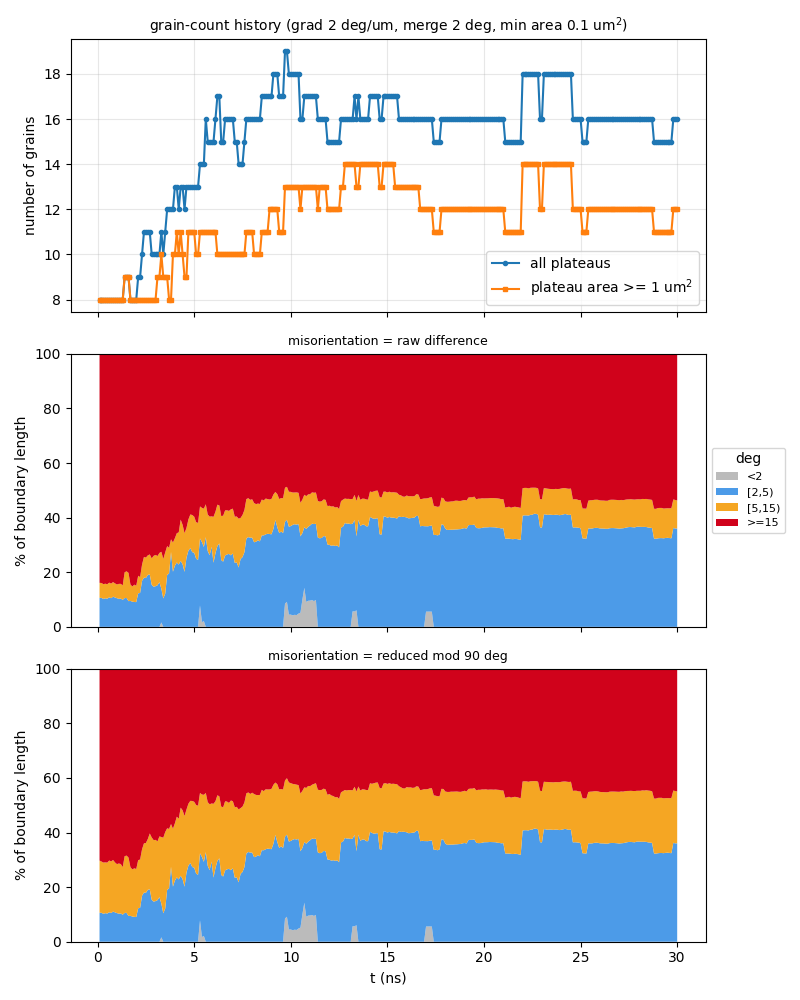

Values plotted in this chart, from the file beside it:
t_ns, step, file, n_grains, n_ge1um2, n_boundaries, boundary_length_um, plateau_area_frac, mean_grain_area_um2, pct_raw_<2, pct_raw_[2,5), pct_raw_[5,15), pct_raw_>=15, mean_raw_deg, pct_sym_<2, pct_sym_[2,5), pct_sym_[5,15), pct_sym_>=15, mean_sym_deg
0.1, 10, a45_up150ms_v2_kt3pcgkm_s10.vtu, 8, 8, 15, 45.93, 0.862, 10.77, 0, 10.63, 5.489, 83.88, 53.04, 0, 10.63, 19.09, 70.28, 24.75
0.2, 20, a45_up150ms_v2_kt3pcgkm_s20.vtu, 8, 8, 15, 46.11, 0.8625, 10.78, 0, 10.59, 5.468, 83.94, 53.02, 0, 10.59, 18.78, 70.63, 24.79
0.3, 30, a45_up150ms_v2_kt3pcgkm_s30.vtu, 8, 8, 15, 46.76, 0.8554, 10.69, 0, 10.24, 5.392, 84.37, 53.22, 0, 10.24, 18.75, 71.01, 24.91
0.4, 40, a45_up150ms_v2_kt3pcgkm_s40.vtu, 8, 8, 15, 47.16, 0.8515, 10.64, 0, 10.46, 5.346, 84.19, 53.04, 0, 10.46, 18.6, 70.94, 24.92
0.5, 50, a45_up150ms_v2_kt3pcgkm_s50.vtu, 8, 8, 15, 47.72, 0.8476, 10.6, 0, 10.32, 5.283, 84.4, 53.21, 0, 10.32, 18.66, 71.02, 24.91
0.6, 60, a45_up150ms_v2_kt3pcgkm_s60.vtu, 8, 8, 15, 46.86, 0.8436, 10.54, 0, 10.81, 5.381, 83.81, 53.19, 0, 10.81, 18.93, 70.27, 24.62
0.7, 70, a45_up150ms_v2_kt3pcgkm_s70.vtu, 8, 8, 15, 47.12, 0.8416, 10.52, 0, 10.5, 5.351, 84.15, 53.43, 0, 10.5, 18.9, 70.6, 24.68
0.8, 80, a45_up150ms_v2_kt3pcgkm_s80.vtu, 8, 8, 15, 46.41, 0.839, 10.49, 0, 11.04, 5.35, 83.61, 53.29, 0, 11.04, 18.9, 70.06, 24.5
0.9, 90, a45_up150ms_v2_kt3pcgkm_s90.vtu, 8, 8, 15, 48.11, 0.836, 10.45, 0, 10.76, 5.164, 84.08, 53.23, 0, 10.76, 18.28, 70.96, 24.77
1, 100, a45_up150ms_v2_kt3pcgkm_s100.vtu, 8, 8, 15, 48.69, 0.8341, 10.43, 0, 10.49, 5.024, 84.49, 53.1, 0, 10.49, 17.94, 71.57, 25.03
1.1, 110, a45_up150ms_v2_kt3pcgkm_s110.vtu, 8, 8, 15, 49.29, 0.8322, 10.4, 0, 10.27, 5.47, 84.26, 53.08, 0, 10.27, 18.38, 71.35, 24.91
1.2, 120, a45_up150ms_v2_kt3pcgkm_s120.vtu, 8, 8, 15, 49.49, 0.83, 10.37, 0, 10.35, 5.394, 84.25, 53.12, 0, 10.35, 18.1, 71.55, 24.87
1.3, 130, a45_up150ms_v2_kt3pcgkm_s130.vtu, 8, 8, 15, 51.74, 0.8275, 10.34, 0, 9.89, 5.28, 84.83, 53.19, 0, 9.89, 17.44, 72.67, 25.18
1.4, 140, a45_up150ms_v2_kt3pcgkm_s140.vtu, 9, 9, 17, 55.41, 0.8256, 9.174, 0, 10.54, 9.458, 80, 50.34, 0, 10.54, 20.8, 68.66, 23.94
1.5, 150, a45_up150ms_v2_kt3pcgkm_s150.vtu, 9, 9, 17, 56.35, 0.8249, 9.165, 0, 10.57, 9.765, 79.67, 49.93, 0, 10.57, 20.97, 68.46, 23.99
1.6, 160, a45_up150ms_v2_kt3pcgkm_s160.vtu, 9, 9, 17, 56.88, 0.8286, 9.207, 0, 9.426, 10.34, 80.24, 50.64, 0, 9.426, 21.39, 69.18, 24.02
1.7, 170, a45_up150ms_v2_kt3pcgkm_s170.vtu, 8, 8, 15, 53.96, 0.8282, 10.35, 0, 9.485, 6, 84.52, 53.36, 0, 9.485, 17.79, 72.72, 25.01
1.8, 180, a45_up150ms_v2_kt3pcgkm_s180.vtu, 8, 8, 15, 54.8, 0.8241, 10.3, 0, 9.225, 5.558, 85.22, 53.96, 0, 9.225, 17.25, 73.53, 25.15
1.9, 190, a45_up150ms_v2_kt3pcgkm_s190.vtu, 8, 8, 15, 55.99, 0.8228, 10.29, 0, 9.103, 6.348, 84.55, 53.78, 0, 9.103, 17.79, 73.11, 24.86
2, -1, a45_up150ms_v2_kt3pcgkm_t200.vtu, 8, 8, 15, 55.26, 0.8195, 10.24, 0, 9.064, 6.001, 84.94, 54.17, 0, 9.064, 17.57, 73.37, 24.76
2.1, 210, a45_up150ms_v2_kt3pcgkm_s210.vtu, 9, 8, 17, 57.43, 0.8175, 9.083, 0, 12.26, 6.446, 81.29, 52.14, 0, 12.26, 17.6, 70.14, 23.78
2.2, 220, a45_up150ms_v2_kt3pcgkm_s220.vtu, 9, 8, 17, 56.48, 0.8154, 9.06, 0, 12.43, 5.8, 81.77, 52.73, 0, 12.43, 17.68, 69.89, 23.65
2.3, 230, a45_up150ms_v2_kt3pcgkm_s230.vtu, 10, 8, 19, 59.5, 0.8116, 8.116, 0, 16.84, 5.942, 77.21, 49.81, 0, 16.84, 17.02, 66.13, 22.59
2.4, 240, a45_up150ms_v2_kt3pcgkm_s240.vtu, 11, 8, 22, 62.25, 0.8082, 7.347, 0, 18.02, 7.59, 74.39, 47.97, 0, 18.02, 18.02, 63.96, 22.03
2.5, 250, a45_up150ms_v2_kt3pcgkm_s250.vtu, 11, 8, 22, 62.13, 0.8021, 7.292, 0, 17.91, 7.452, 74.64, 48.02, 0, 17.91, 18.25, 63.84, 22.24
2.6, 260, a45_up150ms_v2_kt3pcgkm_s260.vtu, 11, 8, 22, 61.62, 0.7976, 7.251, 0, 19.02, 7.157, 73.82, 47.73, 0, 19.02, 18.61, 62.37, 21.91
2.7, 270, a45_up150ms_v2_kt3pcgkm_s270.vtu, 11, 8, 21, 60.45, 0.7889, 7.172, 0, 19.2, 7.324, 73.48, 47.88, 0, 19.2, 20.45, 60.35, 21.63
2.8, 280, a45_up150ms_v2_kt3pcgkm_s280.vtu, 10, 8, 19, 59.4, 0.7743, 7.743, 0, 15.37, 9.714, 74.92, 49.12, 0, 15.37, 22.82, 61.81, 21.83
2.9, 290, a45_up150ms_v2_kt3pcgkm_s290.vtu, 10, 8, 19, 59.46, 0.7672, 7.672, 0, 14.69, 11.32, 74, 48.17, 0, 14.69, 22.54, 62.77, 22.15
3, 300, a45_up150ms_v2_kt3pcgkm_s300.vtu, 10, 8, 19, 61.34, 0.7667, 7.667, 0, 14.88, 11.46, 73.66, 48.54, 0, 14.88, 22.42, 62.7, 21.71
3.1, 310, a45_up150ms_v2_kt3pcgkm_s310.vtu, 10, 9, 19, 62.63, 0.7702, 7.702, 0, 15.23, 10.71, 74.07, 48.96, 0, 15.23, 21.52, 63.25, 21.75
3.2, 320, a45_up150ms_v2_kt3pcgkm_s320.vtu, 10, 9, 19, 62.74, 0.7636, 7.636, 0, 16.36, 10.71, 72.93, 48.39, 0, 16.36, 22.2, 61.43, 21.16
3.3, 330, a45_up150ms_v2_kt3pcgkm_s330.vtu, 11, 10, 22, 64, 0.7612, 6.92, 1.618, 12.33, 13.55, 72.51, 48.14, 1.618, 12.33, 24.4, 61.65, 21.31
3.4, 340, a45_up150ms_v2_kt3pcgkm_s340.vtu, 10, 9, 19, 61.93, 0.7612, 7.612, 0, 10.42, 14.44, 75.14, 49.89, 0, 10.42, 27.67, 61.91, 21.93
3.5, 350, a45_up150ms_v2_kt3pcgkm_s350.vtu, 11, 9, 21, 67.39, 0.7636, 6.942, 0, 12.16, 15.11, 72.73, 48.16, 0, 12.16, 28.01, 59.83, 20.93
3.6, 360, a45_up150ms_v2_kt3pcgkm_s360.vtu, 12, 9, 23, 70.05, 0.7567, 6.306, 0, 19.02, 10.55, 70.44, 46.38, 0, 19.02, 22.53, 58.45, 20.68
3.7, 370, a45_up150ms_v2_kt3pcgkm_s370.vtu, 12, 8, 23, 70, 0.752, 6.266, 0, 19.56, 9.393, 71.05, 46.71, 0, 19.56, 21.75, 58.7, 20.7
3.8, 380, a45_up150ms_v2_kt3pcgkm_s380.vtu, 12, 8, 22, 72.52, 0.7435, 6.196, 0, 27.43, 4.63, 67.94, 45.08, 0, 27.43, 15.68, 56.89, 19.55
3.9, 390, a45_up150ms_v2_kt3pcgkm_s390.vtu, 12, 10, 23, 70.77, 0.7366, 6.138, 0, 20.17, 10.71, 69.11, 45.74, 0, 20.17, 21.21, 58.61, 20.03
4, 400, a45_up150ms_v2_kt3pcgkm_s400.vtu, 13, 10, 25, 74.12, 0.7296, 5.612, 0, 22.4, 10.07, 67.53, 44.81, 0, 22.4, 20.98, 56.63, 19.47
4.1, 410, a45_up150ms_v2_kt3pcgkm_s410.vtu, 13, 11, 25, 74.24, 0.7309, 5.622, 0, 23.57, 10.73, 65.7, 44.02, 0, 23.57, 22.23, 54.2, 19.06
4.2, 420, a45_up150ms_v2_kt3pcgkm_s420.vtu, 12, 10, 23, 72.06, 0.7255, 6.046, 0, 22.81, 11.79, 65.4, 43.44, 0, 22.81, 22.22, 54.97, 19.54
4.3, 430, a45_up150ms_v2_kt3pcgkm_s430.vtu, 13, 11, 25, 76.12, 0.7187, 5.529, 0, 24.17, 15.11, 60.72, 40.48, 0, 24.17, 24.93, 50.89, 18.35
4.4, 440, a45_up150ms_v2_kt3pcgkm_s440.vtu, 13, 10, 26, 76.73, 0.7162, 5.509, 0, 22.9, 14.46, 62.64, 41.7, 0, 22.9, 25.24, 51.86, 18.85
4.5, 450, a45_up150ms_v2_kt3pcgkm_s450.vtu, 12, 9, 24, 73.41, 0.7136, 5.946, 0, 20.15, 14.16, 65.69, 43.8, 0, 20.15, 25.9, 53.95, 19.47
4.6, 460, a45_up150ms_v2_kt3pcgkm_s460.vtu, 13, 9, 26, 75.86, 0.7051, 5.424, 0, 25.31, 10.92, 63.77, 42.99, 0, 25.31, 23.09, 51.6, 18.62
4.7, 470, a45_up150ms_v2_kt3pcgkm_s470.vtu, 13, 11, 25, 79.33, 0.7002, 5.386, 0, 27.89, 11.45, 60.66, 40.76, 0, 27.89, 22.64, 49.47, 18
4.8, 480, a45_up150ms_v2_kt3pcgkm_s480.vtu, 13, 11, 25, 80.99, 0.6931, 5.331, 0, 28.84, 12.32, 58.84, 39.45, 0, 28.84, 22.75, 48.4, 17.62
4.9, 490, a45_up150ms_v2_kt3pcgkm_s490.vtu, 13, 11, 25, 79.25, 0.6868, 5.283, 0, 27.36, 13.6, 59.05, 39.68, 0, 27.36, 24.19, 48.45, 17.73
5, -1, a45_up150ms_v2_kt3pcgkm_t500.vtu, 13, 11, 25, 77.85, 0.6748, 5.191, 0, 27.13, 13.21, 59.65, 40.27, 0, 27.13, 24.11, 48.76, 17.81
5.1, 510, a45_up150ms_v2_kt3pcgkm_s510.vtu, 13, 10, 25, 78.24, 0.6674, 5.134, 0, 24.94, 13.39, 61.67, 41.9, 0, 24.94, 25.13, 49.92, 18.26
5.2, 520, a45_up150ms_v2_kt3pcgkm_s520.vtu, 13, 10, 25, 78.73, 0.6601, 5.078, 0, 24.51, 13.55, 61.94, 42.07, 0, 24.51, 25.31, 50.19, 18.32
5.3, 530, a45_up150ms_v2_kt3pcgkm_s530.vtu, 14, 11, 27, 87.07, 0.6569, 4.692, 7.856, 24.52, 11.72, 55.9, 38.2, 7.856, 24.52, 22.1, 45.52, 16.7
5.4, 540, a45_up150ms_v2_kt3pcgkm_s540.vtu, 14, 11, 27, 86.42, 0.6461, 4.615, 1.716, 29.34, 12.52, 56.43, 38.49, 1.716, 29.34, 22.87, 46.07, 16.93
5.5, 550, a45_up150ms_v2_kt3pcgkm_s550.vtu, 14, 11, 27, 85.07, 0.6359, 4.542, 2.098, 27.17, 14.01, 56.72, 38.91, 2.098, 27.17, 24.54, 46.19, 16.94
5.6, 560, a45_up150ms_v2_kt3pcgkm_s560.vtu, 16, 11, 32, 86.83, 0.6252, 3.907, 0, 32.83, 12.06, 55.11, 37.68, 0, 32.83, 21.66, 45.51, 16.72
5.7, 570, a45_up150ms_v2_kt3pcgkm_s570.vtu, 15, 11, 30, 82.96, 0.6191, 4.127, 0, 27.78, 13.36, 58.85, 40.16, 0, 27.78, 23.33, 48.88, 17.69
5.8, 580, a45_up150ms_v2_kt3pcgkm_s580.vtu, 15, 11, 30, 81.88, 0.6129, 4.086, 0, 26.21, 14.16, 59.63, 40.7, 0, 26.21, 24.13, 49.66, 17.96
5.9, 590, a45_up150ms_v2_kt3pcgkm_s590.vtu, 15, 11, 30, 84.36, 0.6063, 4.042, 0, 29.34, 11.12, 59.54, 40.58, 0, 29.34, 21.29, 49.36, 17.81
6, 600, a45_up150ms_v2_kt3pcgkm_s600.vtu, 15, 11, 31, 84.44, 0.5993, 3.995, 0, 23.5, 16.8, 59.7, 40.99, 0, 23.5, 27.03, 49.48, 17.86
... 240 more rows
